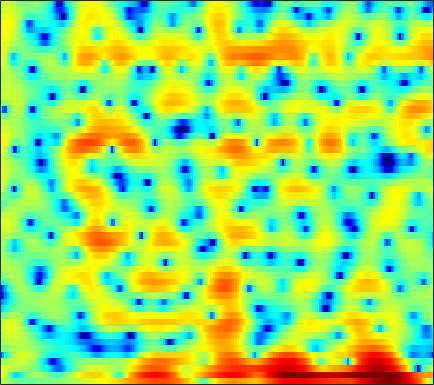

The data file committed next to this chart (first rows):
2.6958, 2.2623, 1.6557, 1.0402, 0.58355, 0.0075558, -0.46792, -0.77961, -1.0848, -1.2622, -1.3321, -1.3142, -1.2403, -1.1175, -1.0135, -0.86291, -0.72692, -0.63203, -0.52209, -0.42854, -0.35129, -0.30067, -0.2339, -0.17239
5.427, 4.399, 2.788, 0.8404, -0.887, -3.555, -6.304, -7.513, -6.74, -4.662, -2.726, -1.556, -0.362, 0.4804, 0.9245, 1.301, 1.455, 1.439, 1.265, 0.9263, 0.4353, -0.02438, -0.7431, -1.512
4.576, 4.157, 3.605, 3.087, 2.728, 2.306, 1.964, 1.763, 1.558, 1.407, 1.276, 1.157, 0.9627, 0.6926, 0.4232, -0.04095, -0.6318, -1.166, -2.009, -2.985, -4.114, -5.068, -6.477, -8.045
1.184, 1.122, 1.29, 1.645, 1.962, 2.378, 2.743, 2.956, 3.147, 3.221, 3.166, 3.029, 2.712, 2.235, 1.753, 0.9301, -0.1197, -1.069, -2.603, -4.485, -6.8, -8.92, -12.36, -16.19
-12.82, -9.557, -5.32, -2.412, -0.8295, 0.7468, 1.884, 2.51, 3.104, 3.459, 3.608, 3.596, 3.421, 3.08, 2.719, 2.086, 1.296, 0.6033, -0.431, -1.576, -2.767, -3.646, -4.689, -5.433
-0.6276, -0.4496, -0.06736, 0.4228, 0.8129, 1.308, 1.737, 1.995, 2.243, 2.362, 2.362, 2.281, 2.074, 1.764, 1.473, 1.012, 0.4851, 0.048, -0.5509, -1.152, -1.732, -2.146, -2.65, -3.079
1.181, 1.445, 1.766, 2.048, 2.227, 2.408, 2.516, 2.542, 2.497, 2.359, 2.128, 1.891, 1.493, 1.007, 0.5922, -0.01667, -0.6702, -1.182, -1.869, -2.541, -3.157, -3.561, -4.003, -4.34
2.046, 2.486, 2.949, 3.277, 3.432, 3.521, 3.475, 3.353, 3.08, 2.68, 2.166, 1.712, 1.017, 0.2152, -0.4442, -1.404, -2.471, -3.358, -4.664, -6.103, -7.516, -8.443, -9.174, -9.088
2.778, 3.284, 3.798, 4.126, 4.247, 4.244, 4.036, 3.739, 3.157, 2.356, 1.359, 0.4997, -0.7295, -1.962, -2.834, -3.883, -4.824, -5.552, -6.745, -8.472, -11.14, -14.01, -17.71, -14.96
2.063, 2.666, 3.326, 3.783, 3.974, 4.023, 3.8, 3.439, 2.653, 1.449, -0.3071, -2.078, -5.321, -10.37, -16.18, -15.62, -9.986, -7.562, -5.635, -4.551, -3.953, -3.605, -3.18, -2.677
-2.511, -1.466, -0.3012, 0.6101, 1.118, 1.572, 1.756, 1.718, 1.43, 0.8613, 0.007747, -0.7917, -1.988, -3.077, -3.617, -3.681, -3.112, -2.482, -1.62, -0.8372, -0.188, 0.2095, 0.6216, 0.9326
-7.74, -6.362, -4.793, -3.463, -2.603, -1.65, -0.9285, -0.5228, -0.1606, 0.05078, 0.1345, 0.1181, 0.06223, 0.01389, 0.007059, 0.05942, 0.2158, 0.3875, 0.6417, 0.9114, 1.157, 1.321, 1.468, 1.559
-11.04, -9.733, -7.949, -6.264, -5.094, -3.705, -2.511, -1.763, -0.9557, -0.3594, 0.08774, 0.3326, 0.5716, 0.7361, 0.8284, 0.9345, 1.041, 1.131, 1.275, 1.423, 1.57, 1.661, 1.763, 1.796
-17.3, -14.65, -11.11, -8.035, -6.113, -4.037, -2.412, -1.447, -0.4417, 0.2549, 0.6744, 0.8497, 0.9322, 0.8633, 0.776, 0.6547, 0.5599, 0.5435, 0.6512, 0.8929, 1.226, 1.495, 1.844, 2.097
-15.62, -12.66, -8.806, -5.7, -3.821, -1.832, -0.3399, 0.4534, 1.17, 1.525, 1.51, 1.264, 0.6569, -0.2416, -1.107, -2.409, -3.61, -4.187, -4.137, -3.158, -1.692, -0.5695, 0.7722, 1.833
-5.226, -4.154, -2.711, -1.344, -0.4575, 0.5155, 1.208, 1.532, 1.648, 1.401, 0.7945, 0.07639, -1.305, -3.214, -5.105, -8.453, -13.41, -19.62, -20.48, -12.41, -7.753, -5.195, -2.486, -0.3522
-0.5326, -0.03997, 0.5534, 1.057, 1.363, 1.642, 1.724, 1.661, 1.361, 0.7632, -0.1414, -1.05, -2.6, -4.585, -6.4, -9.275, -12.5, -14.85, -16.61, -14.76, -10.93, -8.201, -5.052, -2.456
1.632, 1.769, 1.9, 1.96, 1.962, 1.895, 1.703, 1.478, 1.066, 0.4828, -0.3048, -1.034, -2.236, -3.694, -4.988, -7.056, -9.39, -11.19, -12.62, -11.45, -8.754, -6.704, -4.292, -2.25
2.05, 1.919, 1.718, 1.486, 1.291, 1.012, 0.7437, 0.528, 0.2249, -0.08803, -0.4596, -0.7848, -1.284, -1.854, -2.297, -2.891, -3.413, -3.661, -3.734, -3.479, -2.917, -2.358, -1.53, -0.6828
1.786, 1.375, 0.7376, 0.03874, -0.4947, -1.122, -1.526, -1.65, -1.601, -1.375, -1.081, -0.8854, -0.6758, -0.5662, -0.5266, -0.5105, -0.5364, -0.5407, -0.4994, -0.4022, -0.2357, -0.06097, 0.2235, 0.5292
1.654, 0.958, -0.3308, -2.116, -3.823, -6.501, -8.588, -8.269, -6.022, -3.776, -2.062, -1.092, -0.1613, 0.4618, 0.7572, 0.9888, 1.084, 1.059, 0.9445, 0.7837, 0.6188, 0.5275, 0.496, 0.5942
2.066, 1.644, 0.6093, -1.036, -2.731, -5.568, -7.828, -7.419, -5.053, -2.719, -1.023, -0.1048, 0.7523, 1.299, 1.528, 1.618, 1.51, 1.28, 0.7415, -0.04671, -1.098, -1.999, -3.044, -3.353
2.286, 2.525, 2.483, 2.109, 1.696, 1.118, 0.6017, 0.3696, 0.2183, 0.1681, 0.1478, 0.1022, 0.03157, -0.0552, -0.08704, -0.1323, -0.2909, -0.5248, -1.118, -2.237, -4.141, -6.43, -11.73, -19.72
3.152, 3.429, 3.574, 3.49, 3.297, 2.886, 2.318, 1.773, 0.9097, -0.2096, -1.623, -2.867, -4.632, -5.938, -6.082, -5.205, -3.999, -3.27, -2.676, -2.536, -2.772, -3.063, -3.449, -3.43
3.788, 3.878, 3.901, 3.805, 3.633, 3.235, 2.647, 2.016, 0.9158, -0.6087, -2.747, -4.941, -9.159, -15.46, -15.04, -9.442, -5.894, -4.188, -2.731, -1.835, -1.338, -1.143, -1.012, -0.9615
2.446, 2.618, 2.817, 2.928, 2.931, 2.795, 2.497, 2.159, 1.513, 0.7095, -0.2497, -1.021, -1.972, -2.584, -2.719, -2.443, -1.908, -1.466, -0.9599, -0.6273, -0.4937, -0.5404, -0.7406, -1.125
-0.8991, -0.1074, 0.7473, 1.344, 1.642, 1.892, 1.97, 1.974, 1.89, 1.732, 1.534, 1.373, 1.166, 1.012, 0.9191, 0.8479, 0.8074, 0.7545, 0.6477, 0.4234, 0.0701, -0.2861, -0.9401, -1.811
-3.255, -1.877, -0.7291, -0.075, 0.2192, 0.4813, 0.7158, 0.8951, 1.214, 1.534, 1.838, 2.035, 2.23, 2.322, 2.338, 2.252, 2.067, 1.855, 1.457, 0.9508, 0.3291, -0.2037, -1.022, -1.963
0.01834, -0.007312, -0.3382, -1.03, -1.71, -2.624, -2.911, -2.541, -1.41, -0.07745, 1.095, 1.784, 2.464, 2.846, 2.973, 2.919, 2.628, 2.272, 1.615, 0.7897, -0.1831, -0.9594, -1.935, -2.723
3.46, 2.627, 1.118, -1.131, -3.625, -9.364, -26.2, -12.04, -5.012, -1.489, 0.6424, 1.705, 2.613, 3.085, 3.176, 3.034, 2.572, 2.015, 1.004, -0.4074, -2.308, -4.106, -7, -9.507
4.401, 3.691, 2.57, 1.258, 0.2225, -1.039, -1.694, -1.671, -1.052, -0.1972, 0.5666, 0.9871, 1.291, 1.329, 1.185, 0.7824, 0.1592, -0.4529, -1.494, -2.826, -4.52, -6.138, -8.724, -10.86
4.137, 3.744, 3.133, 2.489, 2.001, 1.424, 0.9386, 0.6824, 0.4119, 0.2108, -0.01716, -0.2465, -0.6435, -1.209, -1.71, -2.525, -3.406, -4.06, -4.848, -5.434, -5.784, -5.876, -5.741, -5.181
3.942, 3.728, 3.339, 2.881, 2.499, 1.993, 1.453, 1.088, 0.5627, 0.005812, -0.6334, -1.197, -2.065, -3.182, -4.183, -5.812, -7.7, -9.232, -10.83, -10.98, -9.667, -8.282, -6.359, -4.598
3.66, 3.479, 3.078, 2.526, 2.06, 1.386, 0.759, 0.3056, -0.2301, -0.7832, -1.397, -1.95, -2.909, -4.159, -5.373, -7.427, -10.34, -13.41, -19.8, -20.23, -13.48, -10.08, -6.747, -4.243
3.501, 3.192, 2.445, 1.326, 0.3175, -1.111, -2.198, -2.683, -2.747, -2.57, -2.504, -2.635, -3.167, -3.977, -4.809, -6.004, -7.262, -8.059, -8.615, -8.342, -7.259, -6.144, -4.491, -2.791
4.625, 4.174, 2.957, 0.9098, -1.418, -6.289, -16.16, -14.88, -7.308, -4.047, -2.628, -2.275, -2.433, -3.247, -4.18, -5.707, -7.116, -7.739, -7.684, -6.803, -5.523, -4.511, -3.359, -2.344
5.975, 5.659, 4.796, 3.453, 2.163, 0.2909, -1.184, -1.642, -1.265, -0.6942, -0.4252, -0.5831, -1.306, -2.82, -4.478, -8.005, -14.48, -29.38, -15.86, -9.625, -6.656, -5.484, -4.827, -5.079
5.102, 4.945, 4.55, 3.971, 3.464, 2.788, 2.125, 1.737, 1.23, 0.7554, 0.2304, -0.2697, -1.19, -2.359, -3.397, -4.964, -6.355, -7.004, -7.076, -6.472, -5.826, -5.575, -5.693, -6.542
3.934, 3.782, 3.518, 3.197, 2.931, 2.532, 2.112, 1.785, 1.292, 0.7623, 0.1483, -0.3461, -1.065, -1.783, -2.345, -2.992, -3.512, -3.764, -3.911, -3.889, -3.813, -3.723, -3.676, -3.697
2.804, 2.522, 2.235, 2.063, 1.979, 1.86, 1.702, 1.504, 1.149, 0.6481, -0.01042, -0.5551, -1.308, -1.985, -2.434, -2.792, -2.943, -2.91, -2.722, -2.438, -2.114, -1.86, -1.566, -1.269
0.455, -0.3558, -0.7234, -0.2556, 0.3536, 1.109, 1.596, 1.697, 1.531, 0.959, 0.03766, -0.9105, -2.396, -3.965, -4.864, -5.244, -4.632, -3.825, -2.731, -1.76, -0.9519, -0.4749, 0.08337, 0.5719
-4.608, -12.03, -14.14, -4.526, -1.396, 1.009, 2.257, 2.704, 2.682, 2.068, 0.829, -0.6181, -3.464, -8.293, -15.46, -19.29, -8.925, -5.688, -3.106, -1.577, -0.6348, -0.1554, 0.3289, 0.7272
1.057, 0.2557, 0.001927, 0.6687, 1.439, 2.355, 2.956, 3.155, 3.053, 2.549, 1.627, 0.7128, -0.8031, -2.429, -3.386, -3.964, -3.686, -3.23, -2.675, -2.471, -2.706, -3.128, -3.951, -4.622
2.939, 2.801, 2.73, 2.777, 2.848, 2.946, 2.967, 2.872, 2.634, 2.208, 1.623, 1.112, 0.3704, -0.3573, -0.8551, -1.449, -1.935, -2.286, -2.879, -3.737, -5.106, -6.693, -10.12, -17.41
2.734, 2.827, 2.902, 2.926, 2.898, 2.803, 2.618, 2.422, 2.071, 1.633, 1.126, 0.6972, 0.1241, -0.4333, -0.8457, -1.337, -1.8, -2.156, -2.693, -3.339, -4.137, -4.867, -5.838, -6.53
2.138, 2.399, 2.592, 2.632, 2.583, 2.4, 2.102, 1.825, 1.341, 0.7765, 0.1364, -0.3755, -1.058, -1.679, -2.053, -2.38, -2.544, -2.578, -2.533, -2.483, -2.449, -2.423, -2.393, -2.272
1.928, 2.252, 2.43, 2.37, 2.211, 1.884, 1.456, 1.06, 0.4401, -0.3477, -1.331, -2.196, -3.522, -4.865, -5.599, -5.863, -5.202, -4.369, -3.196, -2.169, -1.357, -0.863, -0.3645, 0.005502
2.829, 2.846, 2.538, 1.953, 1.4, 0.6838, 0.09718, -0.2693, -0.7025, -1.316, -2.341, -3.52, -5.957, -10.24, -16.61, -21.14, -10.19, -6.538, -3.5, -1.507, -0.1559, 0.5389, 1.188, 1.546
4.696, 4.007, 2.574, 0.4738, -1.568, -4.363, -5.343, -4.473, -2.856, -1.8, -1.528, -1.734, -2.51, -3.559, -4.135, -4.177, -3.114, -1.999, -0.5534, 0.6244, 1.53, 2.002, 2.374, 2.439
5.645, 4.645, 2.785, 0.1332, -2.592, -7.035, -8.513, -6.15, -3.271, -1.5, -0.5393, -0.2165, -0.102, -0.1652, -0.2391, -0.2811, -0.1684, 0.003114, 0.2738, 0.5718, 0.8566, 1.053, 1.181, 1.129
5.469, 4.79, 3.701, 2.476, 1.544, 0.4805, -0.1722, -0.3853, -0.3819, -0.2964, -0.2699, -0.3393, -0.5421, -0.8756, -1.214, -1.675, -2.218, -2.636, -3.136, -3.458, -3.548, -3.412, -2.997, -2.482
5.249, 4.952, 4.455, 3.85, 3.372, 2.692, 2.02, 1.528, 0.8914, 0.2424, -0.4489, -0.9756, -1.725, -2.546, -3.22, -4.263, -5.562, -6.784, -8.797, -11.13, -12.51, -11.8, -9.298, -6.865
4.891, 4.961, 4.887, 4.613, 4.283, 3.684, 2.907, 2.225, 1.157, -0.04517, -1.357, -2.35, -3.621, -4.733, -5.444, -6.421, -7.581, -8.769, -11.11, -14.63, -17.82, -16.03, -11.57, -8.314
4.461, 4.916, 5.217, 5.205, 4.978, 4.417, 3.532, 2.645, 1.112, -0.8739, -3.338, -5.557, -8.557, -10.11, -9.784, -8.626, -7.781, -7.487, -7.43, -7.565, -7.523, -7.263, -6.595, -5.774
4.067, 4.737, 5.269, 5.426, 5.314, 4.853, 4.028, 3.134, 1.562, -0.5826, -3.489, -6.432, -11.72, -14.69, -11.82, -8.259, -6.208, -5.276, -4.543, -4.213, -4.133, -4.165, -4.383, -4.742
3.323, 3.936, 4.48, 4.696, 4.669, 4.362, 3.775, 3.152, 2.112, 0.8653, -0.5242, -1.557, -2.723, -3.384, -3.472, -3.271, -2.921, -2.715, -2.622, -2.752, -3.149, -3.628, -4.522, -5.748
2.529, 3.079, 3.571, 3.791, 3.77, 3.536, 3.094, 2.677, 2.025, 1.348, 0.711, 0.307, -0.1106, -0.3858, -0.5159, -0.6384, -0.7439, -0.8752, -1.19, -1.722, -2.533, -3.378, -4.817, -6.72
2.187, 2.805, 3.293, 3.424, 3.288, 2.853, 2.178, 1.595, 0.8309, 0.2497, -0.0274, -0.03202, 0.1401, 0.3947, 0.5689, 0.7562, 0.7945, 0.7134, 0.4332, -0.1104, -0.9436, -1.806, -3.35, -5.445
